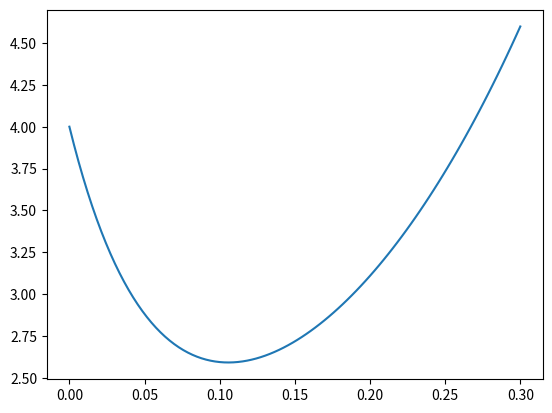

Here is the Python script that generated this plot:
import matplotlib.pyplot as plt
import numpy as np
from scipy import optimize

def horizon(r,F,c, h, n, m):
    C = F * c / m
    i = np.arange(1, n*m + 1)
    y = r/m 

    return np.sum(C / (1+y) ** (i - h)) + F/(1+y) ** (n*m - h)

def main():
    n = 30
    c = 0.1
    m = 1
    h = 10
    F = 1

    yields = np.linspace(0.0, 0.3, 100)
    futVals = []

    for yield_ in yields:
        futVals.append(horizon(yield_, F, c, h, n, m))
    

    plt.plot(yields, futVals)
    plt.show()


    minimum = optimize.brent(horizon, (F,c,h,n,m)) 
    horizonMinimum = horizon(minimum, F, c, h, n, m)
    print("The minimum is at yield={}. The value is {}.".format(minimum, horizonMinimum))

main()
